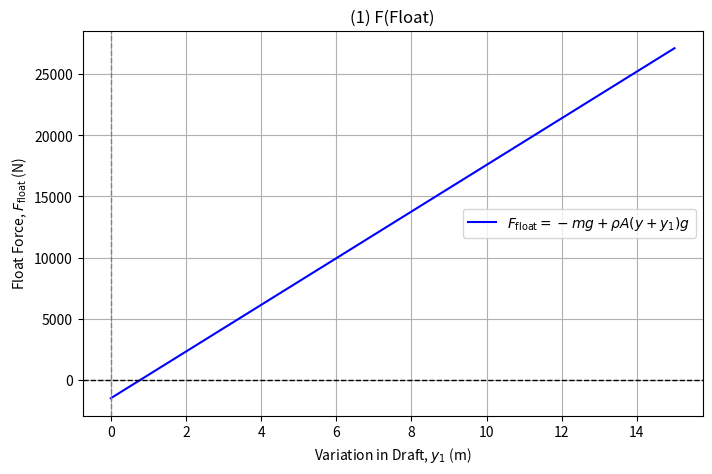
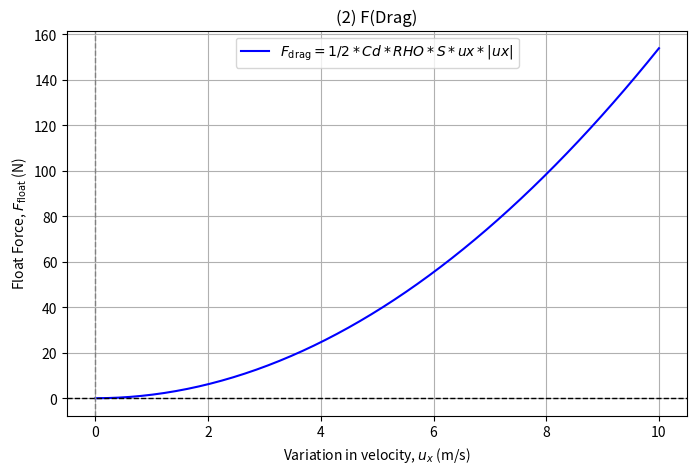
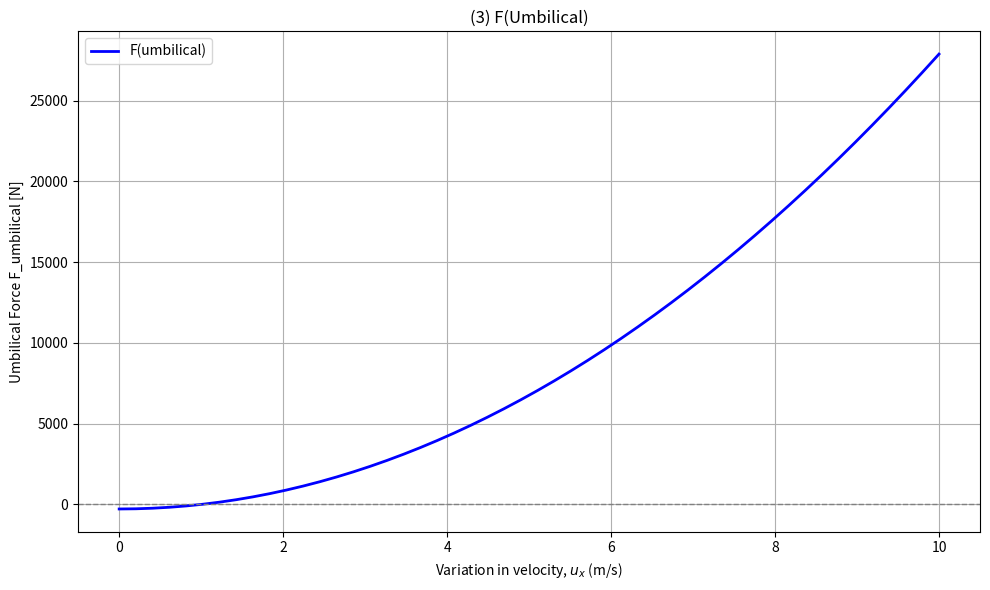
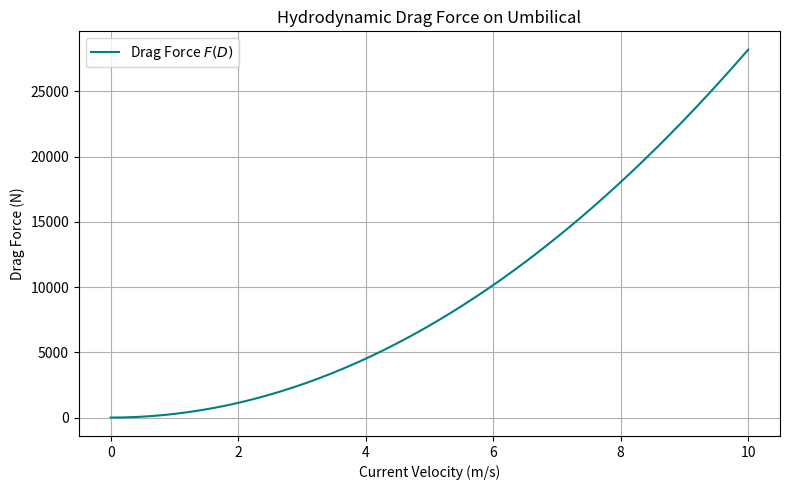
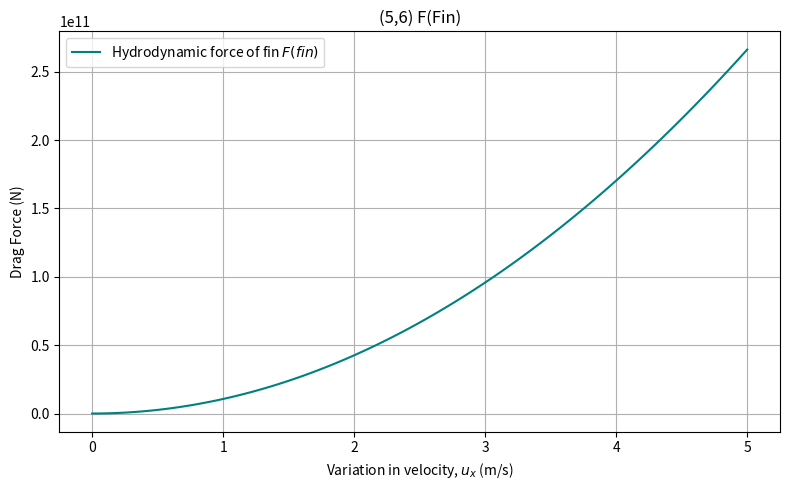
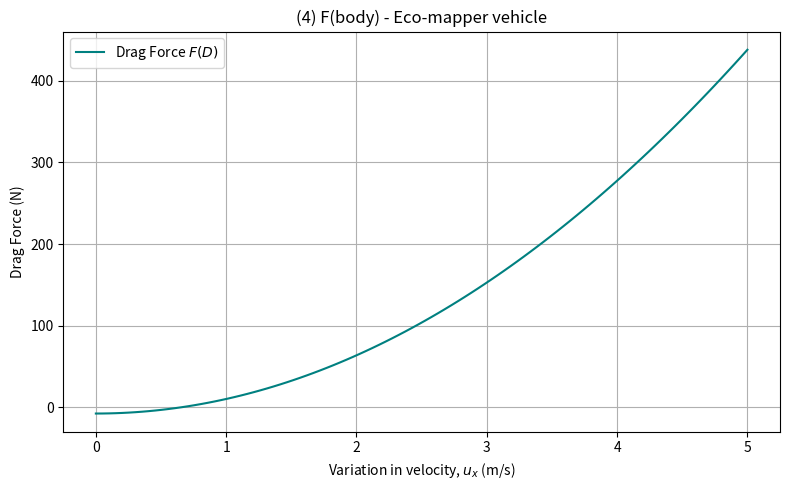
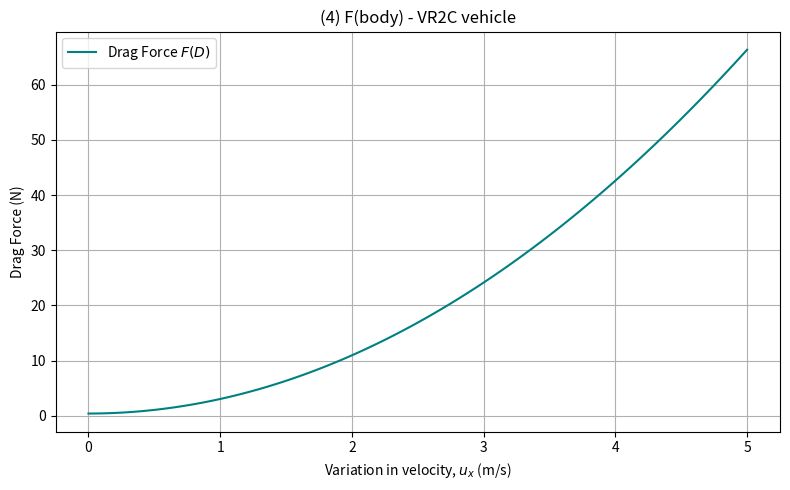
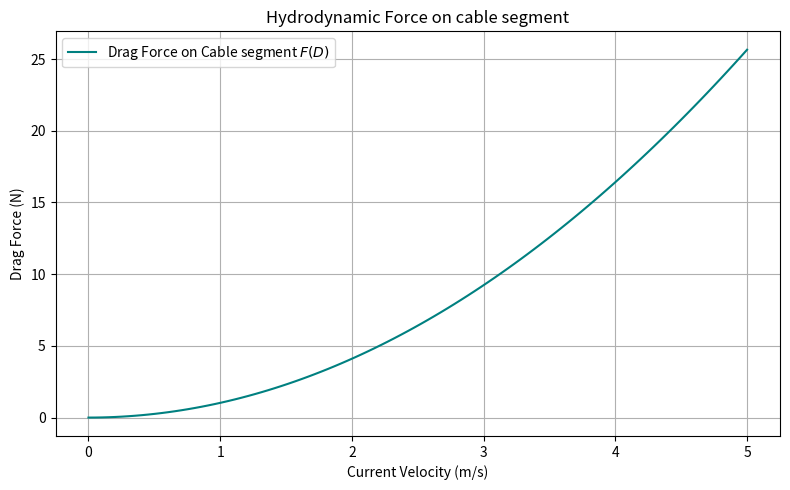

Python code for these plots, in order:
# -*- coding: utf-8 -*-
"""Graphing_TowedBodyModel.ipynb

Automatically generated by Colab.

Original file is located at
    https://colab.research.google.com/<link-removed>

# Towed Body Model

*   From: Zhang et al, 2020 - Analysis of the Dynamic System of Wave Glider with a Towed Body

(1)   F_Float:
      Represents the force in the vertical direction of the float, including buoyancy and gravity.

         F(Float) = -mg + (p * A * (y+y1) * g),

  Where:

    m = the mass of the float body,

    g = the force of gravity,

    p (Rho) = the density of the seawater,

    A = the cross sectional area of the float, computed from frontal view as W x H, of float + glider,

    y = the draft of the float at some initial time,

    y1 = the change in draft of the float.



 This graph is plotted as a function of Force (N) per variation in draft (y1)

 Values:

    m = 155 kg,

      for WaveGlider SV3 including the float, umbilical and submerged glider. No payloads. From Google.

    g = 9.8 m/s^2,

    p = 1026 kg/m^3,

      From Google.

    A = 0.19 m^2,

      A(total) = A(float) + A(Glider) = 0.09 +0.1 = 0.19 m^2

    y = 0,

      Arbitrary
"""

import numpy as np
import matplotlib.pyplot as plt

# Range for y1 (variation in draft)
y1_values = np.linspace(0, 15, 400)

# Constants
M = 155  # mass of the float (kg)
G = 9.8  # acceleration due to gravity (m/s^2)
RHO = 1026  # density of seawater (kg/m^3)
A = 0.19  # cross-sectional area of the float (m^2)
y = 0  # initial draft of the float (m)

# Compute F_float for different values of y1
F_float = -M * G + RHO * A * (y + y1_values) * G

# Plotting
plt.figure(figsize=(8, 5))
plt.plot(y1_values, F_float, label=r'$F_{\text{float}} = -mg + \rho A(y + y_1)g$', color='b')
plt.axhline(0, color='black', linestyle='--', linewidth=1)  # Equilibrium line
plt.axvline(0, color='gray', linestyle='--', linewidth=1)  # Reference line for y1 = 0

# Labels and title
plt.xlabel(r'Variation in Draft, $y_1$ (m)')
plt.ylabel(r'Float Force, $F_{\text{float}}$ (N)')
plt.title('(1) F(Float)')
plt.legend()
plt.grid(True)

# Plot
plt.show()

"""(2) F(Drag): Represents the hydrodynamic force of the float, given on the basis of the Morison equation.

     F(Drag) = 1/2 * Cd * p * S * ux * |ux|,

Where:

    Cd = the drag coefficient of the float, computed as:

    S = the projected area of the immersed portion perpendicular to the flow direction,

    p (Rho) = the density of the seawater,

    ux = the horizontal velocity of the float,

This graph is plotted as a function of force (N) per variation in horizontal velocity (m/s)

Values:

    Cd = 0.0030,

       an average, between the range of the Cd of a Kayak and a Keelboat.
    

         [Another option]: Cd = (2 * M * G)/(p A ux^2) [Youtube]
      

    S = Computed as
            A(rectangle) + A(triangle)
            = (w * h(rectangle)) + (1/2 * w * h(triangle))
            = (0.81 * 0.1) + (1/2 * 0.81 * 0.13)
            = 0.081 + 0.05265
            = 0.13365 m^2 = 0.134 m^2
          
        Values are estimates taken from WG spec sheet:

        WG float dimensions = (l * w * h) = 305 cm * 81 cm * 23 cm

          height was split between triangle
      

    p (Rho) = 1026 kg/m^3


(2.1) F(Drag_1): For computation of umbilical chord.

    F(Drag_1) = 1/2 * Cd * p * S * ux * |ux|,

Where:

    Cd = the drag coefficient of the umbilical chord

    S = the projected area of the immersed portion perpendicular to the flow direction,

    p (Rho) = the density of the seawater,

    ux = the horizontal velocity of the float,

(2.2) F(Drag_2): For computation of towed body.

    F(Drag_2) = 1/2 * Cd * p * S * ux * |ux|,

Where:

    Cd = the drag coefficient of the towed body

    S = the projected area of the immersed portion perpendicular to the flow direction,

    p (Rho) = the density of the seawater,

    ux = the horizontal velocity of the towed body,


  

"""

import numpy as np
import matplotlib.pyplot as plt

# Range for ux (variation in horizontal velocity)
ux_values = np.linspace(0, 10, 50)

# Constants
M = 155  # mass of the float (kg)
G = 9.8  # acceleration due to gravity (m/s^2)
RHO = 1026  # density of seawater (kg/m^3)
A = 0.19  # cross-sectional area of the float (m^2)
S = 1 # projected area of immersed portion (m^2) | SAMPLE
Cd = 0.0030
# Cd = (2 * M * G)/(1026 * 0.19 * pow(ux_values, 2)) # drag coefficient (dimensionless)


# Compute F_drag for different values of y1
F_drag = 1/2 * Cd * RHO * S * ux_values * abs(ux_values)

# Plotting
plt.figure(figsize=(8, 5))
plt.plot(ux_values, F_drag, label=r'$F_{\text{drag}} = 1/2 * Cd * RHO * S * ux * |ux|$', color='b')
plt.axhline(0, color='black', linestyle='--', linewidth=1)  # Equilibrium line
plt.axvline(0, color='gray', linestyle='--', linewidth=1)  # Reference line for y1 = 0

# Labels and title
plt.xlabel(r'Variation in velocity, $u_x$ (m/s)')
plt.ylabel(r'Float Force, $F_{\text{float}}$ (N)')
plt.title('(2) F(Drag)')
plt.legend()
plt.grid(True)

# Plot
plt.show()

"""(3) F(Umbilical): represents the force of the umbilical.

    F(umbilical) = -m1 * g + Fb1 + Fd1,

Where:

        g = 9.81 m/s², Gravity

        rho = 1026 kg/m³, Density of seawater

     Umbilical Parameters:

        m1 = 50 kg, Mass of umbilical

        length = 10 m, Length of umbilical submerged

        diameter = 0.05 m, Diameter of umbilical

        CD = 1.1, drag coefficient for a cylinder

         A = diameter * length m², Projected area perpendicular to flow

    Environmental Conditions:

     u = 0-3 m/s, Horizontal water speed range
     (from environmental modelling or sensor input)
"""

import numpy as np
import matplotlib.pyplot as plt

# Range for ux (variation in horizontal velocity)
ux_values = np.linspace(0, 10, 50)

# Constants
G = 9.81                  # gravitational acceleration in m/s²
RHO = 1025                # density of seawater in kg/m³ (typical value)
M1 = 50                   # mass of umbilical in kg (measured or estimated)
length = 10               # length of umbilical in meters (variable)
diameter = 0.05           # diameter in meters
radius = diameter / 2     # radius in meters

# Drag force parameters
CD = 1.1                  # drag coefficient for cylindrical shape
A = diameter * length     # projected area perpendicular to flow in m²

# Calculate buoyancy force Fb(1) using Archimedes’ principle
volume = np.pi * radius**2 * length  # submerged volume in m³
Fb1 = RHO * volume * G               # buoyant force in N

# Hydrodynamic drag force on the umbilical using Morison equation
Fd1 = 0.5 * CD * RHO * A * ux_values * abs(ux_values)

# Total umbilical force
F_umbilical = -M1 * G + Fb1 + Fd1

# Plotting
plt.figure(figsize=(10, 6))
plt.plot(ux_values, F_umbilical, label='F(umbilical)', color='blue', linewidth=2)
plt.axhline(0, color='gray', linestyle='--', linewidth=1)
plt.xlabel('Variation in velocity, $u_x$ (m/s)')
plt.ylabel('Umbilical Force F_umbilical [N]')
plt.title('(3) F(Umbilical)')
plt.grid(True)
plt.legend()
plt.tight_layout()
plt.show()

"""F(D1): Hydrodynamic Force of the Umbilical"""

import numpy as np
import matplotlib.pyplot as plt

# Physical constants
g = 9.81                  # gravitational acceleration in m/s²
rho = 1025                # density of seawater in kg/m³

# Umbilical properties
m1 = 50                   # mass of umbilical in kg
length = 10               # length of umbilical in meters
diameter = 0.05           # diameter in meters
radius = diameter / 2     # radius in meters

# Drag force parameters
CD = 1.1                  # drag coefficient for cylindrical shape
A = diameter * length     # projected area perpendicular to flow in m²

# Calculate buoyancy force Fb1 using Archimedes’ principle
volume = np.pi * radius**2 * length  # submerged volume in m³
Fb1 = rho * volume * g               # buoyant force in N

print(f"Buoyant Force (Fb1): {Fb1:.2f} N")

# Calculate hydrodynamic drag force over a range of velocities
u = np.linspace(0, 10, 50)                     # velocity range from 0 to 10 m/s
Fd1 = 0.5 * CD * rho * A * u**2                # Morison equation

# Plotting
plt.figure(figsize=(8, 5))
plt.plot(u, Fd1, label='Drag Force $F(D)$', color='teal')
plt.title('Hydrodynamic Drag Force on Umbilical')
plt.xlabel('Current Velocity (m/s)')
plt.ylabel('Drag Force (N)')
plt.grid(True)
plt.legend()
plt.tight_layout()
plt.show()

"""F(Fin): The Hydrodynamic force of each fin on the raft

    F(Fin) = 1/2 * Cd3 * rho * S3 * u3 * cos(alpha) * |u3 * cos(alpha)|
    + 1/2 * Cl3 * rho * S3 * sin(alpha) * |u3 * sin(alpha)|,

Where:

    rho = 1026 kg/m³, Density of seawater,

    Cd3 = the drag coefficient of the fin,

    Cl3 = the lift coefficient of the fin,

    S3 = the projected area of the fin perpendicular to the flow direction, assuming a rectangular shape (S = b * c),

    u3 = the horizontal velocity of the fin,

    alpha = the "attack angle" of the fin

As per Wang et al, 2018:

    Cl = (1.8 * pi * lambda) /
    cos(chi) * (sqrt( ((lambda^2)/(cos^4(chi)) + 4) + 1.8
    * alpha(k) + (Cdc / lambda) * alpha(k)^2

    Cd = CdO + (Cl)^2/0.9 * pi * lambda
"""

import numpy as np
import math
import matplotlib.pyplot as plt

# Constants
RHO = 1026
S = 0.06      #m^2, from zhang et al

# other variables
chi = 0.25
lamb = 2
alpha = 18
c_dc = 0.6
pi = 3.14
c_do = 0.008
cos_4_chi = math.cos(chi) ** 4

u3 = np.linspace(0, 5, 100)      # velocity range from 0 to 5 m/s

# Computing c_lift3 in steps
sqrt_denom = math.cos(chi) * math.sqrt( ((math.pow(lamb, 2))/cos_4_chi) + 4)

c_lift_1 = ((1.8 * pi * lamb) / ((math.cos(chi) * sqrt_denom) + 1.8))

c_lift_2 = (c_dc / lamb) * math.pow(alpha, 2)

print("square root denom: ", sqrt_denom)
print("front: ", c_lift_1)
print("back: ", c_lift_2)

c_lift = c_lift_1 * alpha * c_lift_2

print("c_lift: ", c_lift)

# Computing c_drag3
c_drag_back = math.pow(c_lift, 2) / 0.9 * pi * lamb
c_drag = c_do + c_drag_back

print("back_2: ", c_drag_back)
print("c_drag: ", c_drag)

# f_fin in parts
sin_alpha = math.sin(alpha)
cos_alpha = math.cos(alpha)

f_fin = (6) * (0.5 * c_drag * RHO * S * u3 * cos_alpha * abs(u3 * cos_alpha)) + 0.5 * c_lift * RHO * S * u3 * sin_alpha * abs(u3 * sin_alpha)

# Plotting
plt.figure(figsize=(8, 5))
plt.plot(u3, f_fin, label='Hydrodynamic force of fin $F(fin)$', color='teal')
plt.title('(5,6) F(Fin)')
plt.xlabel('Variation in velocity, $u_x$ (m/s)')
plt.ylabel('Drag Force (N)')
plt.grid(True)
plt.legend()
plt.tight_layout()
plt.show()

"""(4) F(body): the force of the towed body

    F(body) = (-m2 * g) + Fb2 + Fd2,

Where:

    m2 = mass of the towed body,

    Fb2 = the buyoancy of the towed body,

    Fd2 = the hydrodynamic force of the towed body

Computed as:

    Fd2 = 1/2 * Cd * p * S * ux * |ux|,
    Fb2 = p * volume * g

"""

import numpy as np
import math
import matplotlib.pyplot as plt

# Constants
RHO = 1026                # gravitational acceleration in m/s²
G = 9.81                  # density of seawater in kg/m³

# other variables:

ux_values = np.linspace(0, 5, 100) # velocity range from 0 to 5 m/s

# YSI Eco_mapper -----------------------------------------------------
m_1 = 31.75         # mass of towed body in kg -- 70 lbs
diameter_1 = 0.147   # diameter in meters -- 14.7cm
radius_1 = diameter_1 / 2
length_1 = 1.778         # length in meters -- (70 in, average range 60-85 in)
cd_1 = 0.133             # drag coefficient for torpedo shape (spec sheet)
S_1 = diameter_1 * length_1

# Calculate buoyancy force using Archimedes’ principle
volume_1 = np.pi * radius_1**2 * length_1  # submerged volume in m³
Fb_1 = RHO * volume_1 * G               # buoyant force in N
print(f"Buoyant Force (Fb_1): {Fb_1:.2f} N")

# Calculate hydrodynamic drag force over a range of velocities
Fd_1 = 0.5 * cd_1 * RHO * S_1 * ux_values**2    # Morison equation

# Calculate total towed body force
F_towed_1 = (-m_1 * G) + Fb_1 + Fd_1

# Plotting
plt.figure(figsize=(8, 5))
plt.plot(ux_values, F_towed_1, label='Drag Force $F(D)$', color='teal')
plt.title('(4) F(body) - Eco-mapper vehicle')
plt.xlabel('Variation in velocity, $u_x$ (m/s)')
plt.ylabel('Drag Force (N)')
plt.grid(True)
plt.legend()
plt.tight_layout()
plt.show()

# Liquid Robotics Mini VR2C -----------------------------------------------------
m_2 = 0.7                # mass of towed body in kg
diameter_2 = 0.054
radius_2 =  diameter_2 / 2
length_2 = 0.317
cd_2 = 0.3                  # drag coefficient for torpedo shape (Change)
S_2 = diameter_2 * length_2

# Calculate buoyancy force using Archimedes’ principle
volume_2 = np.pi * radius_2**2 * length_2  # submerged volume in m³
Fb_2 = RHO * volume_2 * G               # buoyant force in N
print(f"Buoyant Force (Fb_2): {Fb_2:.2f} N")

# Calculate hydrodynamic drag force over a range of velocities
Fd_2 = 0.5 * cd_2 * RHO * S_2 * ux_values**2                # Morison equation

# Calculate total towed body force
F_towed_2 = (-m_2 * G) + Fb_2 + Fd_2

# Plotting
plt.figure(figsize=(8, 5))
plt.plot(ux_values, F_towed_2, label='Drag Force $F(D)$', color='teal')
plt.title('(4) F(body) - VR2C vehicle')
plt.xlabel('Variation in velocity, $u_x$ (m/s)')
plt.ylabel('Drag Force (N)')
plt.grid(True)
plt.legend()
plt.tight_layout()
plt.show()

"""(8, 9) Daisy-chained Damp System for Towed-Body cable

(8) F(d4): hydrodynamic force for segment of Towed-body cable

    F(d4) = 1/2 * Cd * p * S * ux * |ux|,

Where:

    Cd = drag coefficient for cable segment
    p = density of seawater
    S = projected area for cable segment
    ux = velocity

(9) F(c): force in the vertical direction for each segment of Towed-body cable

    F(c) = -m4 * g + Fb4,

Where:
   
    m4 = mass of cable segment,
    F(b4) = buoyancy of cable segment, computed as:
        F(b4) = p * volume * g


Assuming a cable length of 6 m discretised as 60 segments of length of 100 mm (0.1 m) each as as per Zhang et al.
"""

import numpy as np
import math
import matplotlib.pyplot as plt

# Constants
RHO = 1026                # gravitational acceleration in m/s²
G = 9.81                  # density of seawater in kg/m³

# other variables:

ux_values = np.linspace(0, 5, 100) # velocity range from 0 to 5 m/s
m = 0.05                # !mass of cable segment in kg, assuming cable mass = 3kg
radius = 0.01           # radius in m
diameter =  2 * radius  # diameter in m
length =  0.1           # length in meters
cd =  1                 # !drag coefficient for cable segment (assuming cylinder)
S = diameter * length

# Calculate buoyancy force using Archimedes’ principle
volume = np.pi * radius **2 * length  # submerged volume in m³
Fb = RHO * volume * G               # buoyant force in N

# Calculate vertical force Fc
Fc = (-m * G) + Fb

# Calculate hydrodynamic drag force over a range of velocities Fd
Fd = 0.5 * cd * RHO * S * ux_values**2    # Morison equation

# Plotting -- Fd
plt.figure(figsize=(8, 5))
plt.plot(ux_values, Fd, label='Drag Force on Cable segment $F(D)$', color='teal')
plt.title('Hydrodynamic Force on cable segment')
plt.xlabel('Current Velocity (m/s)')
plt.ylabel('Drag Force (N)')
plt.grid(True)
plt.legend()
plt.tight_layout()
plt.show()